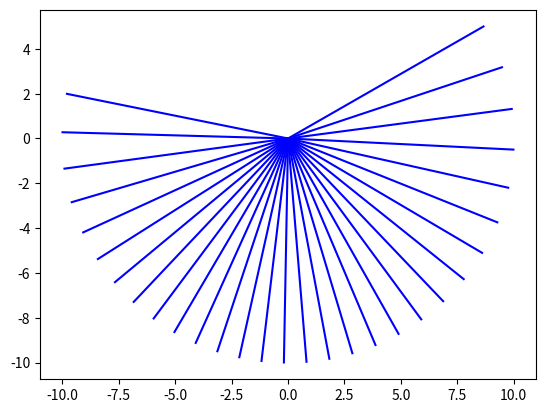

Recreate this plot in Python.
import matplotlib.pyplot as plt
import numpy as np
#import time

h=0.1 #numero de intervalos
q=np.pi/3.0
v=2
n=30
g=10
L=10

fig1 = plt.figure()
ax1 = fig1.add_subplot(111)

fig2 = plt.figure()
ax2 = fig2.add_subplot(111)

for k in np.arange(0,n):
    q_next=q+h*v
    v_next=v-h*((g/L)*np.sin(q))
    #ax1.scatter(q_next,v_next,c='b')
    ax2.plot([0, L*np.sin(q)], [0, L*np.cos(q)],c='b')
    v=v_next
    q=q_next
